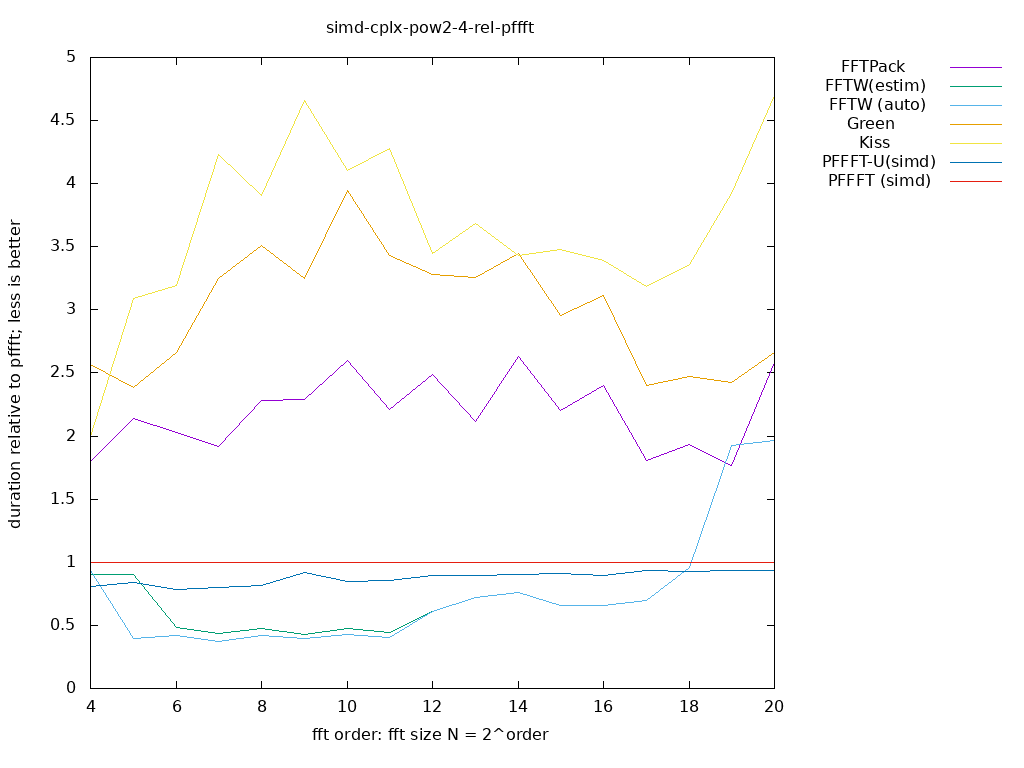

The file beside this chart, header and first rows:
size, log2, FFTPack, FFTW(estim), FFTW (auto), Green, Kiss, PFFFT-U(simd), PFFFT (simd), 
16, 4.000, 1.802, 0.9009, 0.933, 2.571, 2, 0.806, 1, 
32, 5.000, 2.14, 0.901, 0.4, 2.384, 3.088, 0.8367, 1, 
64, 6.000, 2.027, 0.4816, 0.4164, 2.666, 3.193, 0.7844, 1, 
128, 7.000, 1.915, 0.4348, 0.3719, 3.25, 4.231, 0.7999, 1, 
256, 8.000, 2.279, 0.4726, 0.4162, 3.509, 3.905, 0.8197, 1, 
512, 9.000, 2.291, 0.4313, 0.3927, 3.246, 4.66, 0.9189, 1, 
1024, 10, 2.598, 0.4725, 0.4283, 3.944, 4.106, 0.8469, 1, 
2048, 11, 2.21, 0.441, 0.4059, 3.429, 4.282, 0.8546, 1, 
4096, 12, 2.485, 0.6068, 0.6068, 3.28, 3.451, 0.8946, 1, 
8192, 13, 2.119, 0.723, 0.723, 3.257, 3.688, 0.8953, 1, 
16384, 14, 2.633, 0.7616, 0.7616, 3.45, 3.433, 0.8999, 1, 
32768, 15, 2.206, 0.661, 0.661, 2.957, 3.476, 0.9078, 1, 
65536, 16, 2.403, 0.6586, 0.6586, 3.112, 3.391, 0.8966, 1, 
131072, 17, 1.81, 0.6976, 0.6976, 2.402, 3.187, 0.9346, 1, 
262144, 18, 1.93, 0.9581, 0.9581, 2.471, 3.362, 0.9252, 1, 
524288, 19, 1.768, 1.924, 1.924, 2.425, 3.919, 0.937, 1, 
1048576, 20, 2.585, 1.963, 1.963, 2.662, 4.699, 0.9332, 1, 
